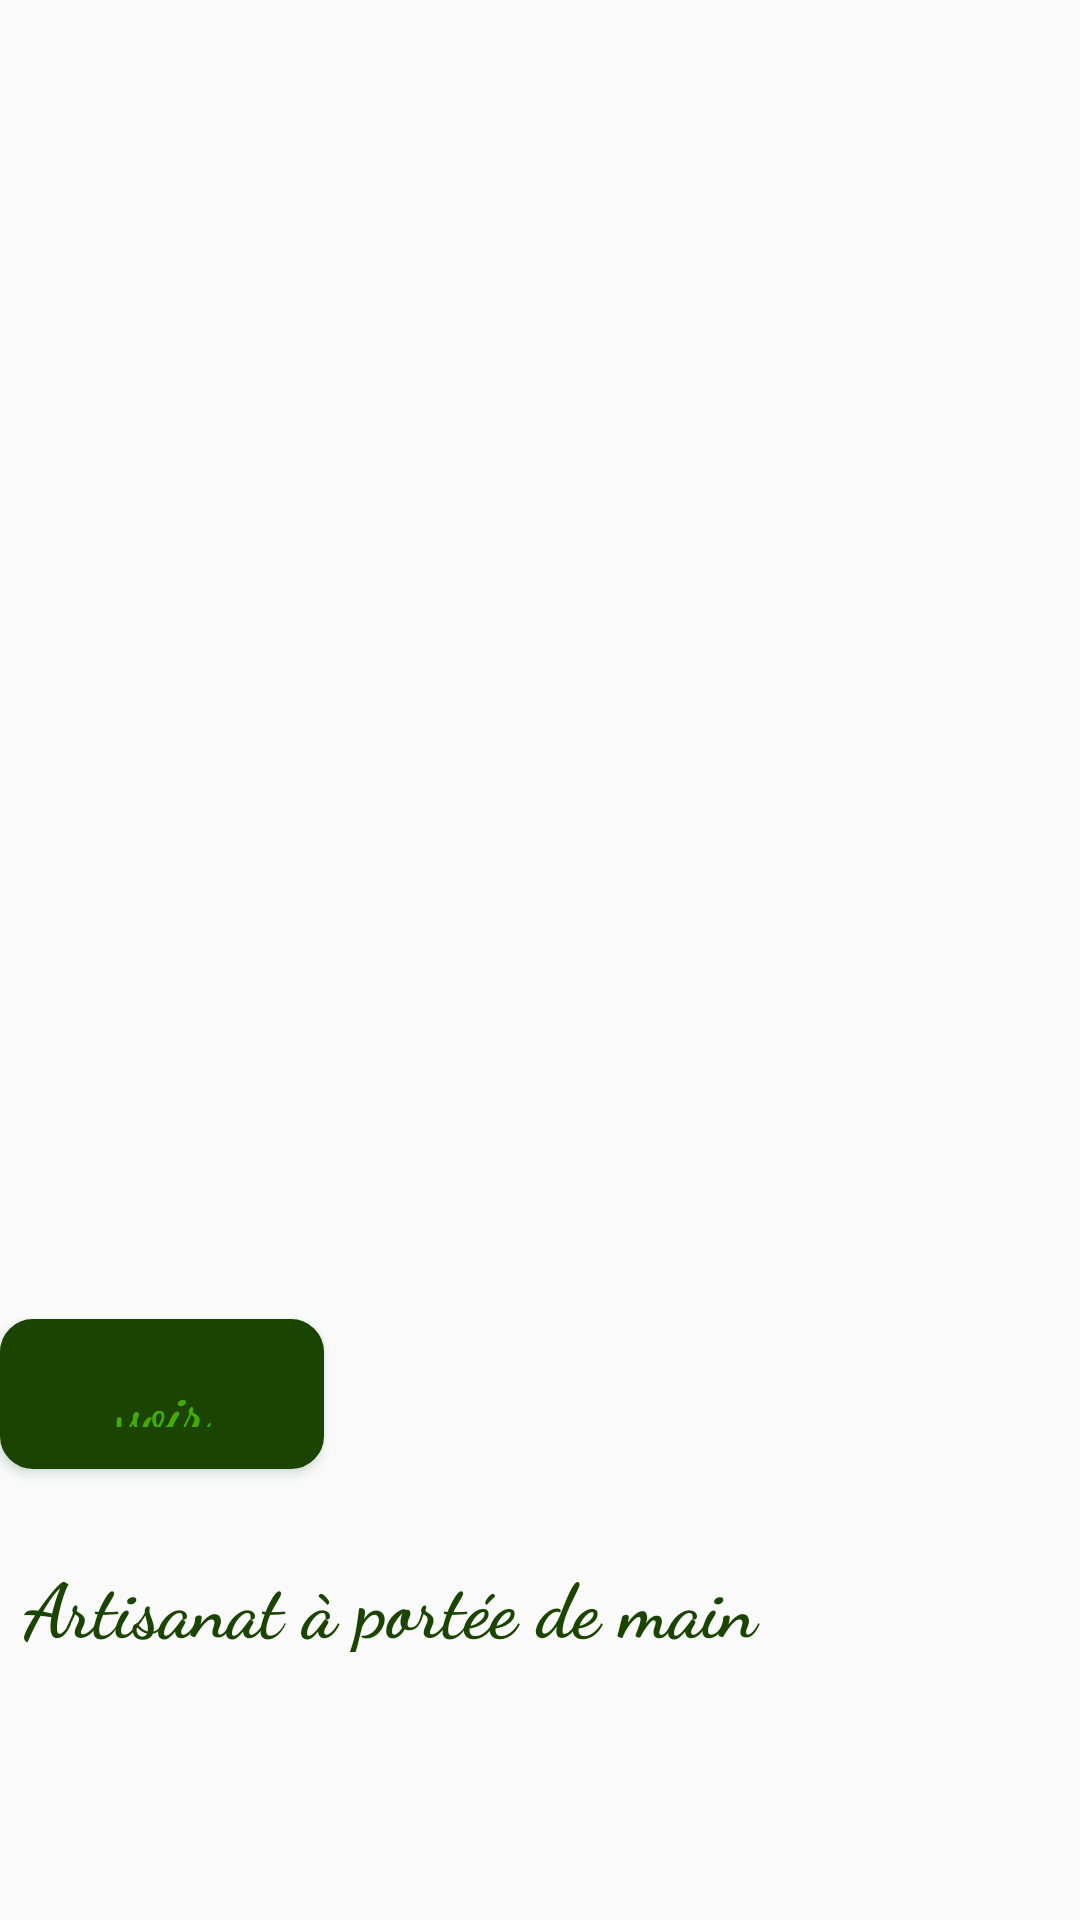

Here is an Android app screen rendered from its layout file. Give the layout XML and the strings, colors and styles it references.
<!-- AndroidManifest.xml: application theme AppTheme -->
<!-- res/layout/viewpager2.xml -->
<?xml version="1.0" encoding="utf-8"?>
<androidx.constraintlayout.widget.ConstraintLayout xmlns:android="http://schemas.android.com/apk/res/android"
    xmlns:tools="http://schemas.android.com/tools"
    android:layout_width="wrap_content"
    android:layout_height="match_parent"
    xmlns:app="http://schemas.android.com/apk/res-auto"
    android:layout_marginHorizontal="16dp">

    <LinearLayout
        android:layout_width="wrap_content"
        android:layout_height="wrap_content"
        android:orientation="vertical"
        android:background="@drawable/bjround"
        app:layout_constraintBottom_toBottomOf="parent"
        app:layout_constraintEnd_toEndOf="parent"
        app:layout_constraintHorizontal_bias="0.539"
        app:layout_constraintStart_toStartOf="parent"
        app:layout_constraintTop_toTopOf="parent"
        app:layout_constraintVertical_bias="0.728">


        <androidx.cardview.widget.CardView
            android:layout_width="match_parent"
            android:background="@drawable/bjround"
            android:layout_height="match_parent"
            android:layout_margin="8dp"
            android:elevation="8dp"
            app:cardCornerRadius="16dp"
            tools:layout_editor_absoluteX="170dp"
            tools:layout_editor_absoluteY="380dp" />

        <RelativeLayout
            android:layout_width="wrap_content"
            android:background="@drawable/bjround"
            android:layout_height="wrap_content">


            <ImageView
                android:id="@+id/ivimage2"
                android:layout_width="wrap_content"
                android:layout_height="250dp"
                android:contentDescription="@string/todoooooooooooooo"
                android:scaleType="centerCrop"
                android:src="@drawable/crafts" />

            <TextView
                android:id="@+id/tvheading2"
                android:layout_width="371dp"
                android:layout_height="33dp"
                android:fontFamily="cursive"
                android:layout_below="@+id/ivimage2"
                android:layout_marginStart="8dp"
                android:layout_marginTop="13dp"
                android:text="@string/artisanat_port_e_de_main"
                android:textColor="@color/Darkgreen"
                android:textSize="25dp"
                android:textStyle="bold" />

            <Button

                android:id="@+id/main2"
                android:layout_width="125dp"
                android:layout_height="50dp"

                android:layout_alignParentTop="true"
                android:layout_alignParentEnd="true"
                android:layout_marginTop="185dp"
                android:layout_marginEnd="252dp"
                android:background="@drawable/bjround8amer9"
                android:backgroundTint="@color/Darkgreen"
                android:fontFamily="cursive"
                android:outlineAmbientShadowColor="@color/green"
                android:outlineSpotShadowColor="@color/green"
                android:padding="14dp"
                android:shadowColor="@color/white"
                android:text="voir"
                android:textAlignment="center"
                android:textAllCaps="false"
                android:textColor="@color/aftahgreen"
                android:textSize="22sp"
                android:textStyle="bold"

                app:circularflow_angles="15"
                app:iconTint="@color/Darkgreen"
                app:layout_constraintBottom_toBottomOf="parent"
                app:layout_constraintStart_toStartOf="parent"
                app:strokeColor="@color/Darkgreen" />
        </RelativeLayout>


    </LinearLayout>



</androidx.constraintlayout.widget.ConstraintLayout>
<!-- resources referenced by this layout -->
<resources>
  <color name="Darkgreen">#1B4400</color>
  <color name="aftahgreen">#44AA00</color>
  <color name="green">#336655</color>
  <color name="white">#FFFFFFFF</color>
  <!-- drawable bjround8amer9 (drawable) -->
  <?xml version="1.0" encoding="utf-8"?>
  <shape xmlns:android="http://schemas.android.com/apk/res/android" android:shape="rectangle">
      <solid android:color="#378805"/>
      <corners android:radius="10dp"/>
      <stroke android:width="2dp" android:color="@color/TranspG"/>
  
  </shape>
  <string name="artisanat_port_e_de_main">Artisanat à portée de main</string>
  <string name="todoooooooooooooo">TODO</string>
  <style name="AppTheme" parent="Theme.AppCompat.DayNight.NoActionBar">
              
              <item name="colorPrimary">@color/colorPrimary</item>
              <item name="colorPrimaryDark">@color/colorPrimaryDark</item>
              <item name="colorAccent">@color/colorAccent</item>
              <item name="android:splitMotionEvents">false</item>
              <item name="android:windowEnableSplitTouch">false</item>
          </style>
  <color name="TranspG">#90EE90</color>
  <color name="colorPrimary">#FCFCFC</color>
  <color name="colorPrimaryDark">#2A2E43</color>
  <color name="colorAccent">#FF402D</color>
</resources>
